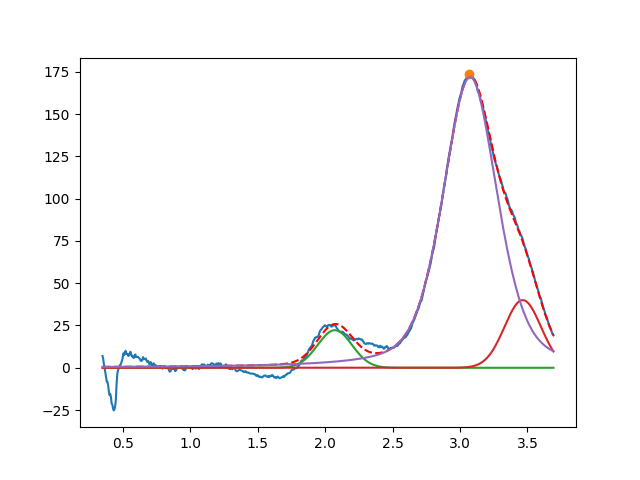

The table this chart was drawn from, first rows:
2.071966682718245689e+00, 2.223354591891954612e+01, 2.999999999999872213e-01, 9.999999999999914513e-01
3.465041418996473777e+00, 3.999999999999999289e+01, 3.181288080759533399e-01, 9.999999999999679146e-01
3.074866624617104360e+00, 1.718662184285402645e+02, 4.753078275554357135e-01, 6.010582256833264525e-01
